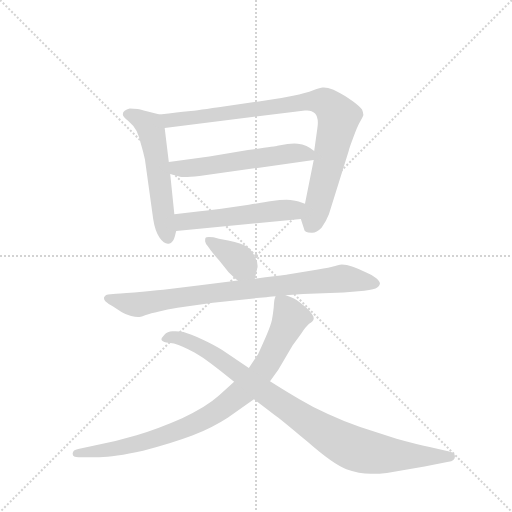
t = 0.00 s
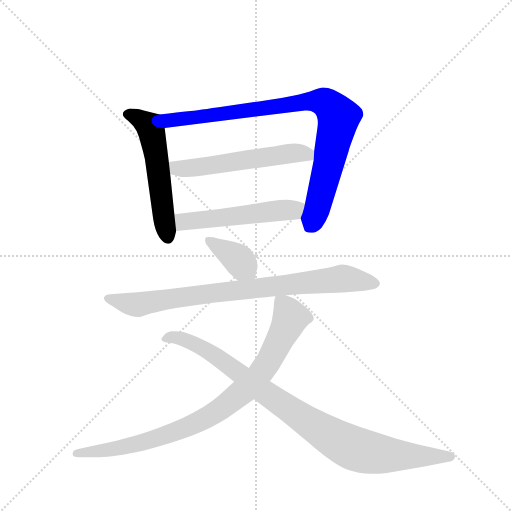
t = 1.32 s
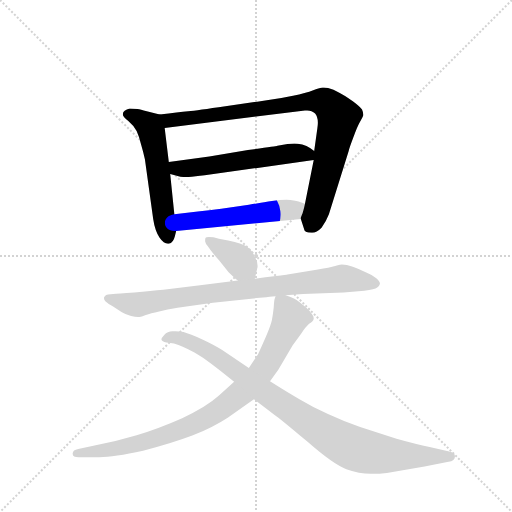
t = 2.64 s
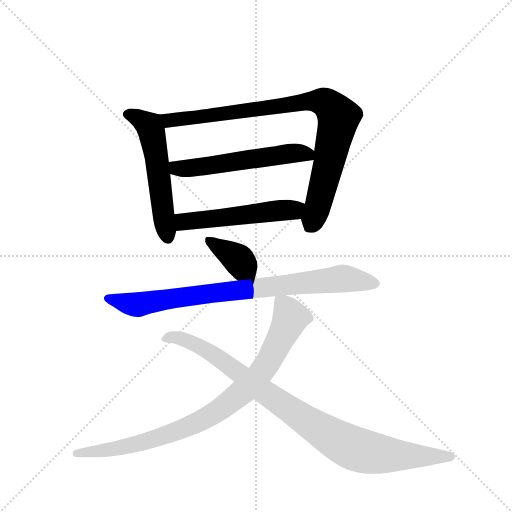
t = 3.96 s
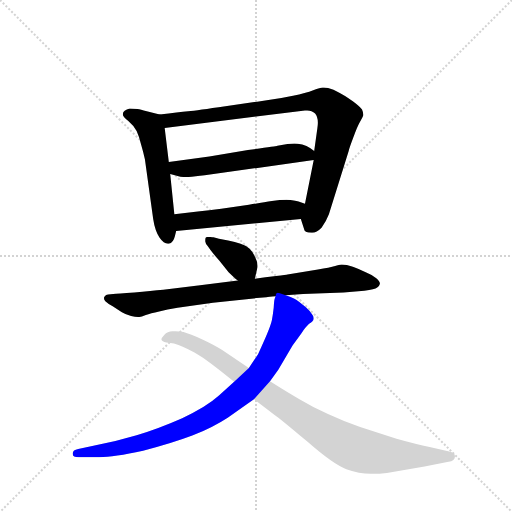
t = 5.28 s
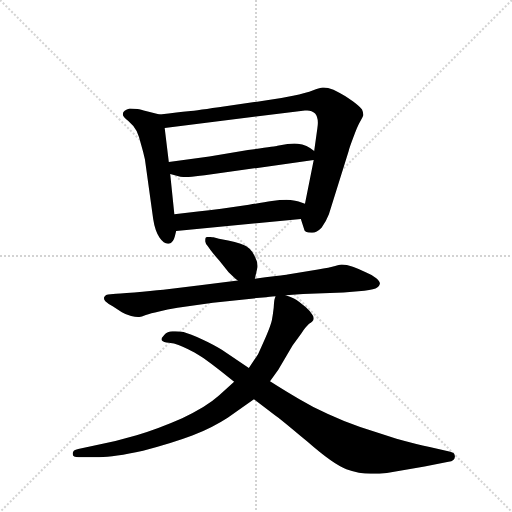
t = 6.59 s

The animated SVG that drew these frames (rendered in a browser with its animation timeline set to each time). Animation: 8 CSS @keyframes rules; one cycle of 6.59 s.

<svg version="1.1" viewBox="0 0 1024 1024" xmlns="http://www.w3.org/2000/svg">
  <g stroke="lightgray" stroke-dasharray="1,1" stroke-width="1" transform="scale(4, 4)">
    <line x1="0" y1="0" x2="256" y2="256"></line>
    <line x1="256" y1="0" x2="0" y2="256"></line>
    <line x1="128" y1="0" x2="128" y2="256"></line>
    <line x1="0" y1="128" x2="256" y2="128"></line>
  </g>
  <g transform="scale(0.92, -0.92) translate(60, -900)">
    <style type="text/css">
      
        @keyframes keyframes0 {
          from {
            stroke: blue;
            stroke-dashoffset: 561;
            stroke-width: 128;
          }
          65% {
            animation-timing-function: step-end;
            stroke: blue;
            stroke-dashoffset: 0;
            stroke-width: 128;
          }
          to {
            stroke: black;
            stroke-width: 1024;
          }
        }
        #make-me-a-hanzi-animation-0 {
          animation: keyframes0 0.70654296875s both;
          animation-delay: 0s;
          animation-timing-function: linear;
        }
      
        @keyframes keyframes1 {
          from {
            stroke: blue;
            stroke-dashoffset: 904;
            stroke-width: 128;
          }
          75% {
            animation-timing-function: step-end;
            stroke: blue;
            stroke-dashoffset: 0;
            stroke-width: 128;
          }
          to {
            stroke: black;
            stroke-width: 1024;
          }
        }
        #make-me-a-hanzi-animation-1 {
          animation: keyframes1 0.9856770833333334s both;
          animation-delay: 0.70654296875s;
          animation-timing-function: linear;
        }
      
        @keyframes keyframes2 {
          from {
            stroke: blue;
            stroke-dashoffset: 564;
            stroke-width: 128;
          }
          65% {
            animation-timing-function: step-end;
            stroke: blue;
            stroke-dashoffset: 0;
            stroke-width: 128;
          }
          to {
            stroke: black;
            stroke-width: 1024;
          }
        }
        #make-me-a-hanzi-animation-2 {
          animation: keyframes2 0.708984375s both;
          animation-delay: 1.6922200520833335s;
          animation-timing-function: linear;
        }
      
        @keyframes keyframes3 {
          from {
            stroke: blue;
            stroke-dashoffset: 532;
            stroke-width: 128;
          }
          63% {
            animation-timing-function: step-end;
            stroke: blue;
            stroke-dashoffset: 0;
            stroke-width: 128;
          }
          to {
            stroke: black;
            stroke-width: 1024;
          }
        }
        #make-me-a-hanzi-animation-3 {
          animation: keyframes3 0.6829427083333334s both;
          animation-delay: 2.4012044270833335s;
          animation-timing-function: linear;
        }
      
        @keyframes keyframes4 {
          from {
            stroke: blue;
            stroke-dashoffset: 380;
            stroke-width: 128;
          }
          55% {
            animation-timing-function: step-end;
            stroke: blue;
            stroke-dashoffset: 0;
            stroke-width: 128;
          }
          to {
            stroke: black;
            stroke-width: 1024;
          }
        }
        #make-me-a-hanzi-animation-4 {
          animation: keyframes4 0.5592447916666666s both;
          animation-delay: 3.084147135416667s;
          animation-timing-function: linear;
        }
      
        @keyframes keyframes5 {
          from {
            stroke: blue;
            stroke-dashoffset: 843;
            stroke-width: 128;
          }
          73% {
            animation-timing-function: step-end;
            stroke: blue;
            stroke-dashoffset: 0;
            stroke-width: 128;
          }
          to {
            stroke: black;
            stroke-width: 1024;
          }
        }
        #make-me-a-hanzi-animation-5 {
          animation: keyframes5 0.93603515625s both;
          animation-delay: 3.6433919270833335s;
          animation-timing-function: linear;
        }
      
        @keyframes keyframes6 {
          from {
            stroke: blue;
            stroke-dashoffset: 912;
            stroke-width: 128;
          }
          75% {
            animation-timing-function: step-end;
            stroke: blue;
            stroke-dashoffset: 0;
            stroke-width: 128;
          }
          to {
            stroke: black;
            stroke-width: 1024;
          }
        }
        #make-me-a-hanzi-animation-6 {
          animation: keyframes6 0.9921875s both;
          animation-delay: 4.579427083333334s;
          animation-timing-function: linear;
        }
      
        @keyframes keyframes7 {
          from {
            stroke: blue;
            stroke-dashoffset: 949;
            stroke-width: 128;
          }
          76% {
            animation-timing-function: step-end;
            stroke: blue;
            stroke-dashoffset: 0;
            stroke-width: 128;
          }
          to {
            stroke: black;
            stroke-width: 1024;
          }
        }
        #make-me-a-hanzi-animation-7 {
          animation: keyframes7 1.0222981770833333s both;
          animation-delay: 5.571614583333334s;
          animation-timing-function: linear;
        }
      
    </style>
    
      <path d="M 287 651 L 259 658 Q 245 662 239 663 Q 233 664 222 664 Q 215 662 211 659 Q 207 656 207 651 Q 207 646 219 637 Q 231 627 237 615 Q 243 602 247 585 Q 252 568 255 554 L 273 424 Q 277 398 287 383 Q 296 370 305 370 L 307 370 Q 317 373 320 386 L 323 398 L 319 434 L 310 522 L 307 548 L 298 622 C 295 649 295 649 287 651 Z" fill="lightgray"></path>
    
      <path d="M 594 424 L 601 402 Q 601 394 617 394 L 619 394 Q 628 394 639 405 Q 649 418 655 434 L 698 572 Q 699 577 708 601 Q 717 626 723 636 Q 729 646 730 650 Q 730 655 727 662 Q 723 668 707 680 L 691 691 Q 679 698 665 705 Q 652 710 644 710 L 641 710 Q 637 710 621 704 Q 605 698 577 692 Q 549 686 520 682 L 430 669 Q 369 660 349 658 Q 329 656 287 651 C 257 647 268 618 298 622 L 603 660 L 608 660 Q 618 660 625 653 Q 631 646 631 633 Q 631 628 630 622 L 623 572 L 622 552 L 603 457 C 597 428 593 429 594 424 Z" fill="lightgray"></path>
    
      <path d="M 623 572 L 614 578 Q 607 583 597 586 Q 586 588 580 588 Q 573 588 565 587 L 543 583 Q 541 582 479 574 L 395 560 L 307 548 C 277 544 281 530 310 522 L 328 517 Q 333 515 347 515 Q 361 516 385 519 L 622 552 C 648 556 648 556 623 572 Z" fill="lightgray"></path>
    
      <path d="M 323 398 L 594 424 C 624 427 631 447 603 457 L 589 462 Q 581 465 563 466 Q 549 466 531 463 Q 514 460 481 455 L 421 446 Q 394 442 370 440 L 319 434 C 289 430 293 395 323 398 Z" fill="lightgray"></path>
    
      <path d="M 494 294 L 499 316 Q 500 319 500 322 Q 500 330 495 340 Q 489 354 482 360 Q 475 366 463 370 Q 451 374 436 377 L 416 381 L 404 384 Q 398 385 394 385 Q 388 385 387 383 Q 386 381 386 378 L 386 375 Q 387 370 391 366 L 398 356 Q 404 348 417 333 L 437 308 Q 445 300 449 297 Q 452 294 457 290 C 480 271 487 265 494 294 Z" fill="lightgray"></path>
    
      <path d="M 561 258 L 599 261 L 687 264 L 732 268 Q 755 271 760 275 Q 765 278 766 283 Q 766 288 758 295 Q 750 302 735 308 Q 721 315 707 320 Q 693 325 683 325 Q 676 324 662 320 Q 646 316 618 312 L 565 303 Q 563 302 540 300 Q 517 298 494 294 L 457 290 L 375 280 L 295 270 Q 269 268 232 264 Q 195 261 186 261 L 175 260 Q 170 260 167 255 Q 166 253 166 252 Q 166 248 169 245 Q 174 240 185 234 L 205 221 Q 213 216 225 213 Q 234 211 240 211 L 243 211 Q 247 211 257 215 Q 267 219 286 223 Q 303 227 326 231 L 403 242 L 498 252 L 519 254 Q 524 255 539 256 L 561 258 Z" fill="lightgray"></path>
    
      <path d="M 539 256 L 537 250 Q 536 248 535 231 Q 533 214 531 204 Q 529 194 518 168 Q 507 143 501 130 Q 493 118 481 100 L 449 70 L 416 40 Q 387 14 336 -9 Q 284 -32 237 -46 Q 190 -60 143 -69 L 110 -76 Q 98 -78 98 -86 L 98 -87 Q 98 -94 111 -94 L 156 -94 Q 187 -94 251 -80 Q 313 -64 358 -47 Q 403 -29 435 -8 L 492 32 L 527 71 L 545 96 L 576 149 L 595 175 Q 605 190 612 196 Q 620 202 621 204 Q 622 206 622 208 Q 622 212 619 216 Q 615 223 605 232 L 590 244 Q 585 248 579 251 Q 573 254 561 258 C 541 266 541 266 539 256 Z" fill="lightgray"></path>
    
      <path d="M 481 100 L 423 139 Q 406 150 380 162 Q 353 174 339 178 Q 330 180 321 180 L 315 180 Q 304 180 297 172 Q 291 166 291 162 Q 291 161 292 160 Q 295 156 307 155 Q 319 154 328 150 Q 336 147 349 141 Q 360 136 382 122 Q 402 108 419 94 L 449 70 L 492 32 L 537 -2 Q 549 -10 608 -60 Q 665 -110 693 -120 Q 721 -130 746 -130 L 752 -130 Q 763 -130 781 -128 L 863 -114 L 915 -104 Q 929 -102 929 -93 L 929 -92 Q 929 -84 919 -82 L 874 -72 Q 845 -66 802 -54 L 723 -28 Q 687 -16 653 0 Q 619 15 591 32 Q 563 48 527 71 L 481 100 Z" fill="lightgray"></path>
    
    
      <clipPath id="make-me-a-hanzi-clip-0">
        <path d="M 287 651 L 259 658 Q 245 662 239 663 Q 233 664 222 664 Q 215 662 211 659 Q 207 656 207 651 Q 207 646 219 637 Q 231 627 237 615 Q 243 602 247 585 Q 252 568 255 554 L 273 424 Q 277 398 287 383 Q 296 370 305 370 L 307 370 Q 317 373 320 386 L 323 398 L 319 434 L 310 522 L 307 548 L 298 622 C 295 649 295 649 287 651 Z"></path>
      </clipPath>
      <path clip-path="url(#make-me-a-hanzi-clip-0)" d="M 216 652 L 260 631 L 268 619 L 306 380" fill="none" id="make-me-a-hanzi-animation-0" stroke-dasharray="433 866" stroke-linecap="round"></path>
    
      <clipPath id="make-me-a-hanzi-clip-1">
        <path d="M 594 424 L 601 402 Q 601 394 617 394 L 619 394 Q 628 394 639 405 Q 649 418 655 434 L 698 572 Q 699 577 708 601 Q 717 626 723 636 Q 729 646 730 650 Q 730 655 727 662 Q 723 668 707 680 L 691 691 Q 679 698 665 705 Q 652 710 644 710 L 641 710 Q 637 710 621 704 Q 605 698 577 692 Q 549 686 520 682 L 430 669 Q 369 660 349 658 Q 329 656 287 651 C 257 647 268 618 298 622 L 603 660 L 608 660 Q 618 660 625 653 Q 631 646 631 633 Q 631 628 630 622 L 623 572 L 622 552 L 603 457 C 597 428 593 429 594 424 Z"></path>
      </clipPath>
      <path clip-path="url(#make-me-a-hanzi-clip-1)" d="M 297 647 L 308 638 L 350 642 L 607 680 L 644 678 L 656 671 L 676 645 L 631 449 L 613 406" fill="none" id="make-me-a-hanzi-animation-1" stroke-dasharray="776 1552" stroke-linecap="round"></path>
    
      <clipPath id="make-me-a-hanzi-clip-2">
        <path d="M 623 572 L 614 578 Q 607 583 597 586 Q 586 588 580 588 Q 573 588 565 587 L 543 583 Q 541 582 479 574 L 395 560 L 307 548 C 277 544 281 530 310 522 L 328 517 Q 333 515 347 515 Q 361 516 385 519 L 622 552 C 648 556 648 556 623 572 Z"></path>
      </clipPath>
      <path clip-path="url(#make-me-a-hanzi-clip-2)" d="M 315 542 L 324 534 L 351 534 L 589 568 L 608 565 L 613 557" fill="none" id="make-me-a-hanzi-animation-2" stroke-dasharray="436 872" stroke-linecap="round"></path>
    
      <clipPath id="make-me-a-hanzi-clip-3">
        <path d="M 323 398 L 594 424 C 624 427 631 447 603 457 L 589 462 Q 581 465 563 466 Q 549 466 531 463 Q 514 460 481 455 L 421 446 Q 394 442 370 440 L 319 434 C 289 430 293 395 323 398 Z"></path>
      </clipPath>
      <path clip-path="url(#make-me-a-hanzi-clip-3)" d="M 326 429 L 339 418 L 359 419 L 578 444 L 594 454" fill="none" id="make-me-a-hanzi-animation-3" stroke-dasharray="404 808" stroke-linecap="round"></path>
    
      <clipPath id="make-me-a-hanzi-clip-4">
        <path d="M 494 294 L 499 316 Q 500 319 500 322 Q 500 330 495 340 Q 489 354 482 360 Q 475 366 463 370 Q 451 374 436 377 L 416 381 L 404 384 Q 398 385 394 385 Q 388 385 387 383 Q 386 381 386 378 L 386 375 Q 387 370 391 366 L 398 356 Q 404 348 417 333 L 437 308 Q 445 300 449 297 Q 452 294 457 290 C 480 271 487 265 494 294 Z"></path>
      </clipPath>
      <path clip-path="url(#make-me-a-hanzi-clip-4)" d="M 392 379 L 456 338 L 487 301" fill="none" id="make-me-a-hanzi-animation-4" stroke-dasharray="252 504" stroke-linecap="round"></path>
    
      <clipPath id="make-me-a-hanzi-clip-5">
        <path d="M 561 258 L 599 261 L 687 264 L 732 268 Q 755 271 760 275 Q 765 278 766 283 Q 766 288 758 295 Q 750 302 735 308 Q 721 315 707 320 Q 693 325 683 325 Q 676 324 662 320 Q 646 316 618 312 L 565 303 Q 563 302 540 300 Q 517 298 494 294 L 457 290 L 375 280 L 295 270 Q 269 268 232 264 Q 195 261 186 261 L 175 260 Q 170 260 167 255 Q 166 253 166 252 Q 166 248 169 245 Q 174 240 185 234 L 205 221 Q 213 216 225 213 Q 234 211 240 211 L 243 211 Q 247 211 257 215 Q 267 219 286 223 Q 303 227 326 231 L 403 242 L 498 252 L 519 254 Q 524 255 539 256 L 561 258 Z"></path>
      </clipPath>
      <path clip-path="url(#make-me-a-hanzi-clip-5)" d="M 174 251 L 236 237 L 398 263 L 630 289 L 692 294 L 755 285" fill="none" id="make-me-a-hanzi-animation-5" stroke-dasharray="715 1430" stroke-linecap="round"></path>
    
      <clipPath id="make-me-a-hanzi-clip-6">
        <path d="M 539 256 L 537 250 Q 536 248 535 231 Q 533 214 531 204 Q 529 194 518 168 Q 507 143 501 130 Q 493 118 481 100 L 449 70 L 416 40 Q 387 14 336 -9 Q 284 -32 237 -46 Q 190 -60 143 -69 L 110 -76 Q 98 -78 98 -86 L 98 -87 Q 98 -94 111 -94 L 156 -94 Q 187 -94 251 -80 Q 313 -64 358 -47 Q 403 -29 435 -8 L 492 32 L 527 71 L 545 96 L 576 149 L 595 175 Q 605 190 612 196 Q 620 202 621 204 Q 622 206 622 208 Q 622 212 619 216 Q 615 223 605 232 L 590 244 Q 585 248 579 251 Q 573 254 561 258 C 541 266 541 266 539 256 Z"></path>
      </clipPath>
      <path clip-path="url(#make-me-a-hanzi-clip-6)" d="M 551 249 L 571 208 L 553 176 L 540 135 L 492 67 L 483 65 L 463 43 L 447 39 L 436 20 L 328 -39 L 316 -33 L 277 -61 L 266 -54 L 221 -73 L 174 -78 L 168 -72 L 134 -90 L 129 -84 L 107 -86" fill="none" id="make-me-a-hanzi-animation-6" stroke-dasharray="784 1568" stroke-linecap="round"></path>
    
      <clipPath id="make-me-a-hanzi-clip-7">
        <path d="M 481 100 L 423 139 Q 406 150 380 162 Q 353 174 339 178 Q 330 180 321 180 L 315 180 Q 304 180 297 172 Q 291 166 291 162 Q 291 161 292 160 Q 295 156 307 155 Q 319 154 328 150 Q 336 147 349 141 Q 360 136 382 122 Q 402 108 419 94 L 449 70 L 492 32 L 537 -2 Q 549 -10 608 -60 Q 665 -110 693 -120 Q 721 -130 746 -130 L 752 -130 Q 763 -130 781 -128 L 863 -114 L 915 -104 Q 929 -102 929 -93 L 929 -92 Q 929 -84 919 -82 L 874 -72 Q 845 -66 802 -54 L 723 -28 Q 687 -16 653 0 Q 619 15 591 32 Q 563 48 527 71 L 481 100 Z"></path>
      </clipPath>
      <path clip-path="url(#make-me-a-hanzi-clip-7)" d="M 298 164 L 332 165 L 390 138 L 621 -26 L 702 -72 L 796 -90 L 919 -92" fill="none" id="make-me-a-hanzi-animation-7" stroke-dasharray="821 1642" stroke-linecap="round"></path>
    
  </g>
</svg>
